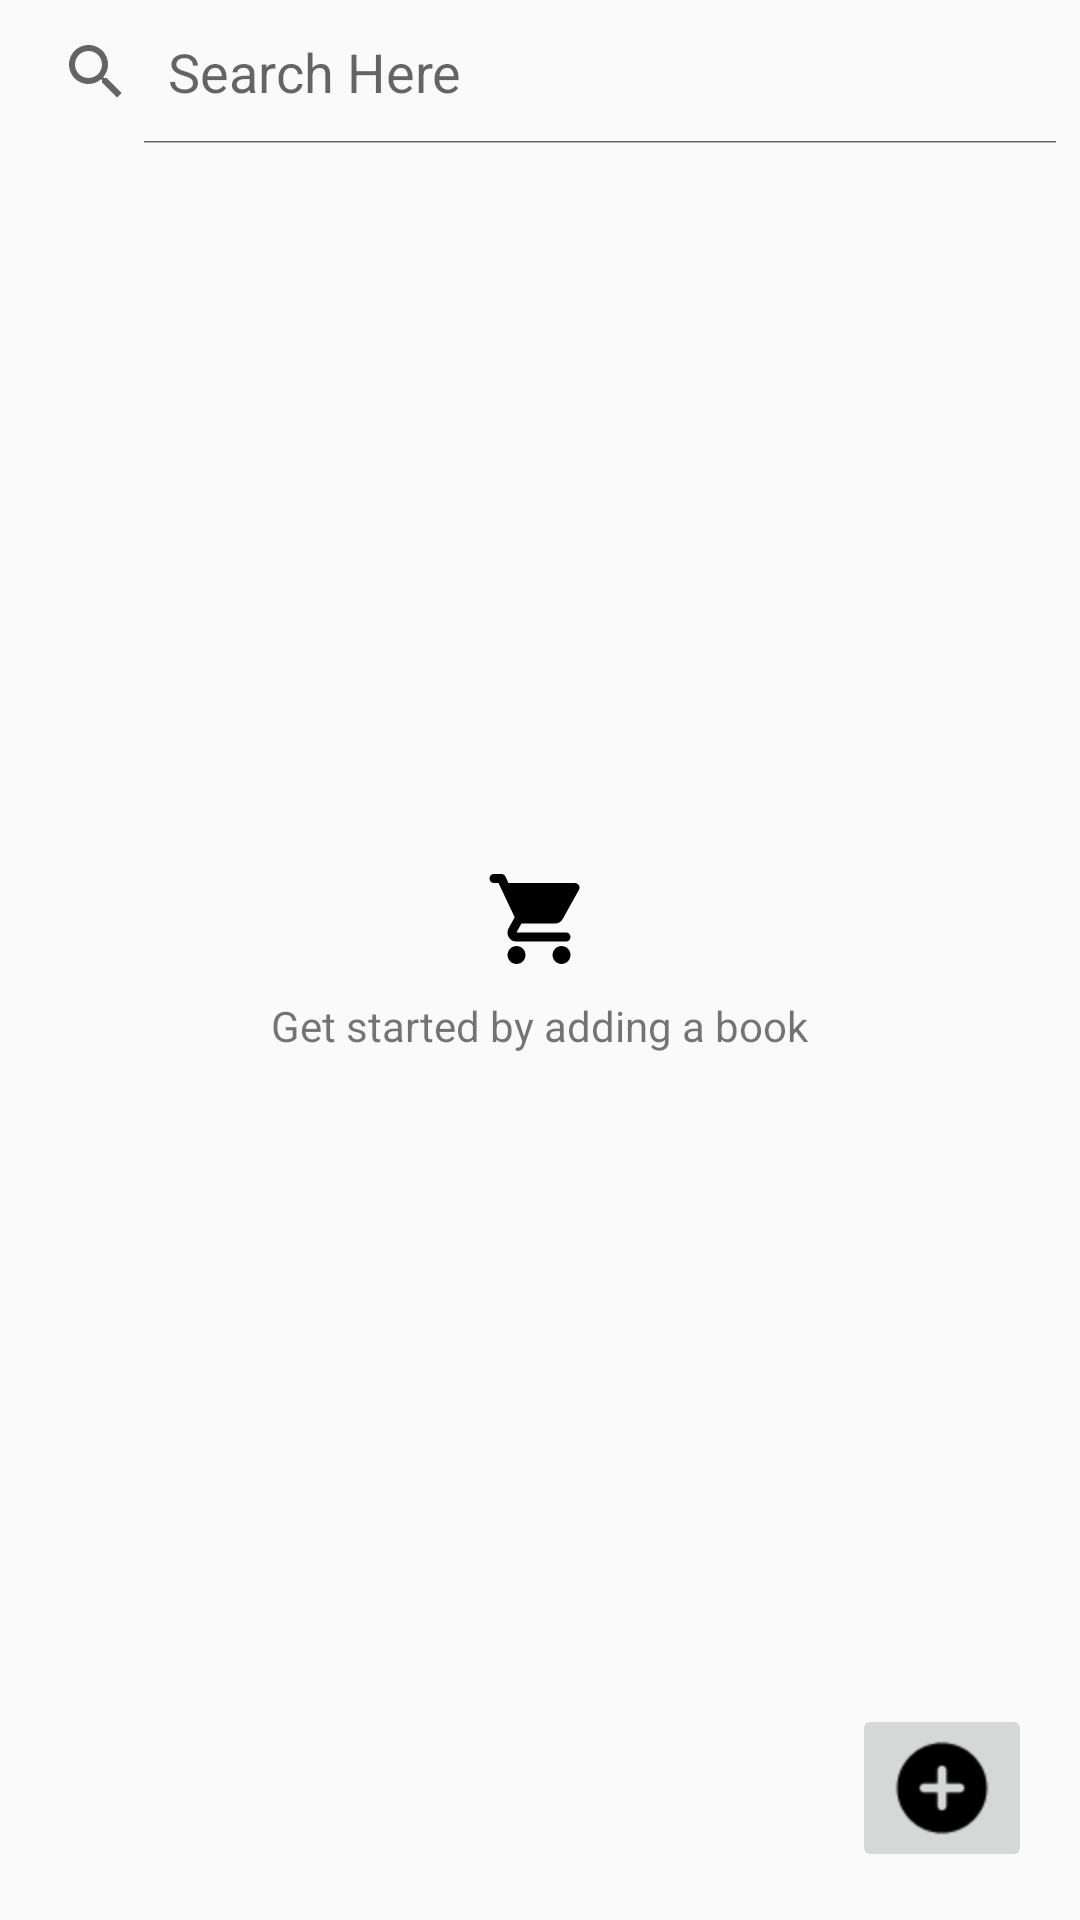

Here is an Android app screen rendered from its layout file. Give the layout XML and the strings, colors and styles it references.
<!-- AndroidManifest.xml: application theme AppTheme -->
<!-- res/layout/activity_catalog.xml -->
<?xml version="1.0" encoding="utf-8"?>

<RelativeLayout xmlns:android="http://schemas.android.com/apk/res/android"
    xmlns:tools="http://schemas.android.com/tools"
    android:layout_width="match_parent"
    android:layout_height="match_parent"
    xmlns:app="http://schemas.android.com/apk/res-auto">
    <SearchView
        android:id="@+id/searchView"
        android:layout_width="match_parent"
        android:layout_height="wrap_content"
        android:queryHint="Search Here"
        android:iconifiedByDefault="false"
        android:layout_alignParentTop="true"/>
    <ListView
        android:layout_below="@+id/searchView"
        android:id="@+id/list_view_products"
        android:layout_width="match_parent"
        android:layout_height="match_parent"/>

    <RelativeLayout
        android:id="@+id/empty_view"
        android:layout_width="wrap_content"
        android:layout_height="wrap_content"
        android:layout_centerInParent="true">

        <ImageView
            android:id="@+id/empty_shelter_image"
            android:layout_width="wrap_content"
            android:layout_height="wrap_content"
            android:layout_centerHorizontal="true"
            app:srcCompat="@drawable/product_pile"
            tools:ignore="ContentDescription" />

        <TextView
            android:id="@+id/empty_subtitle_text"
            android:layout_width="wrap_content"
            android:layout_height="wrap_content"
            android:layout_below="@+id/empty_shelter_image"
            android:layout_centerHorizontal="true"
            android:fontFamily="sans-serif"
            android:paddingTop="@dimen/empty_view_textview_padding_top"
            android:text="@string/empty_view_textview"
            android:textAppearance="?android:textAppearanceSmall" />
    </RelativeLayout>
    <ImageButton
        android:id="@+id/insert_product_fab"
        android:layout_width="wrap_content"
        android:layout_height="wrap_content"
        android:layout_alignParentBottom="true"
        android:layout_alignParentEnd="true"
        android:layout_alignParentRight="true"
        android:layout_margin="@dimen/floating_button_margin"
        app:srcCompat="@drawable/add_product"

        />

</RelativeLayout>
<!-- resources referenced by this layout -->
<resources>
  <dimen name="empty_view_textview_padding_top">8dp</dimen>
  <dimen name="floating_button_margin">16dp</dimen>
  <!-- drawable add_product: png bitmap (drawable-hdpi, 494 bytes) -->
  <!-- drawable product_pile: png bitmap (drawable-mdpi, 390 bytes) -->
  <string name="empty_view_textview">Get started by adding a book</string>
  <style name="AppTheme" parent="Theme.AppCompat.Light.DarkActionBar">
          
          <item name="colorPrimary">@color/colorPrimary</item>
          <item name="colorPrimaryDark">@color/colorPrimaryDark</item>
          <item name="colorAccent">@color/colorAccent</item>
      </style>
  <color name="colorPrimary">#5B0039</color>
  <color name="colorPrimaryDark">#1B1738</color>
  <color name="colorAccent">#BE4590</color>
</resources>
